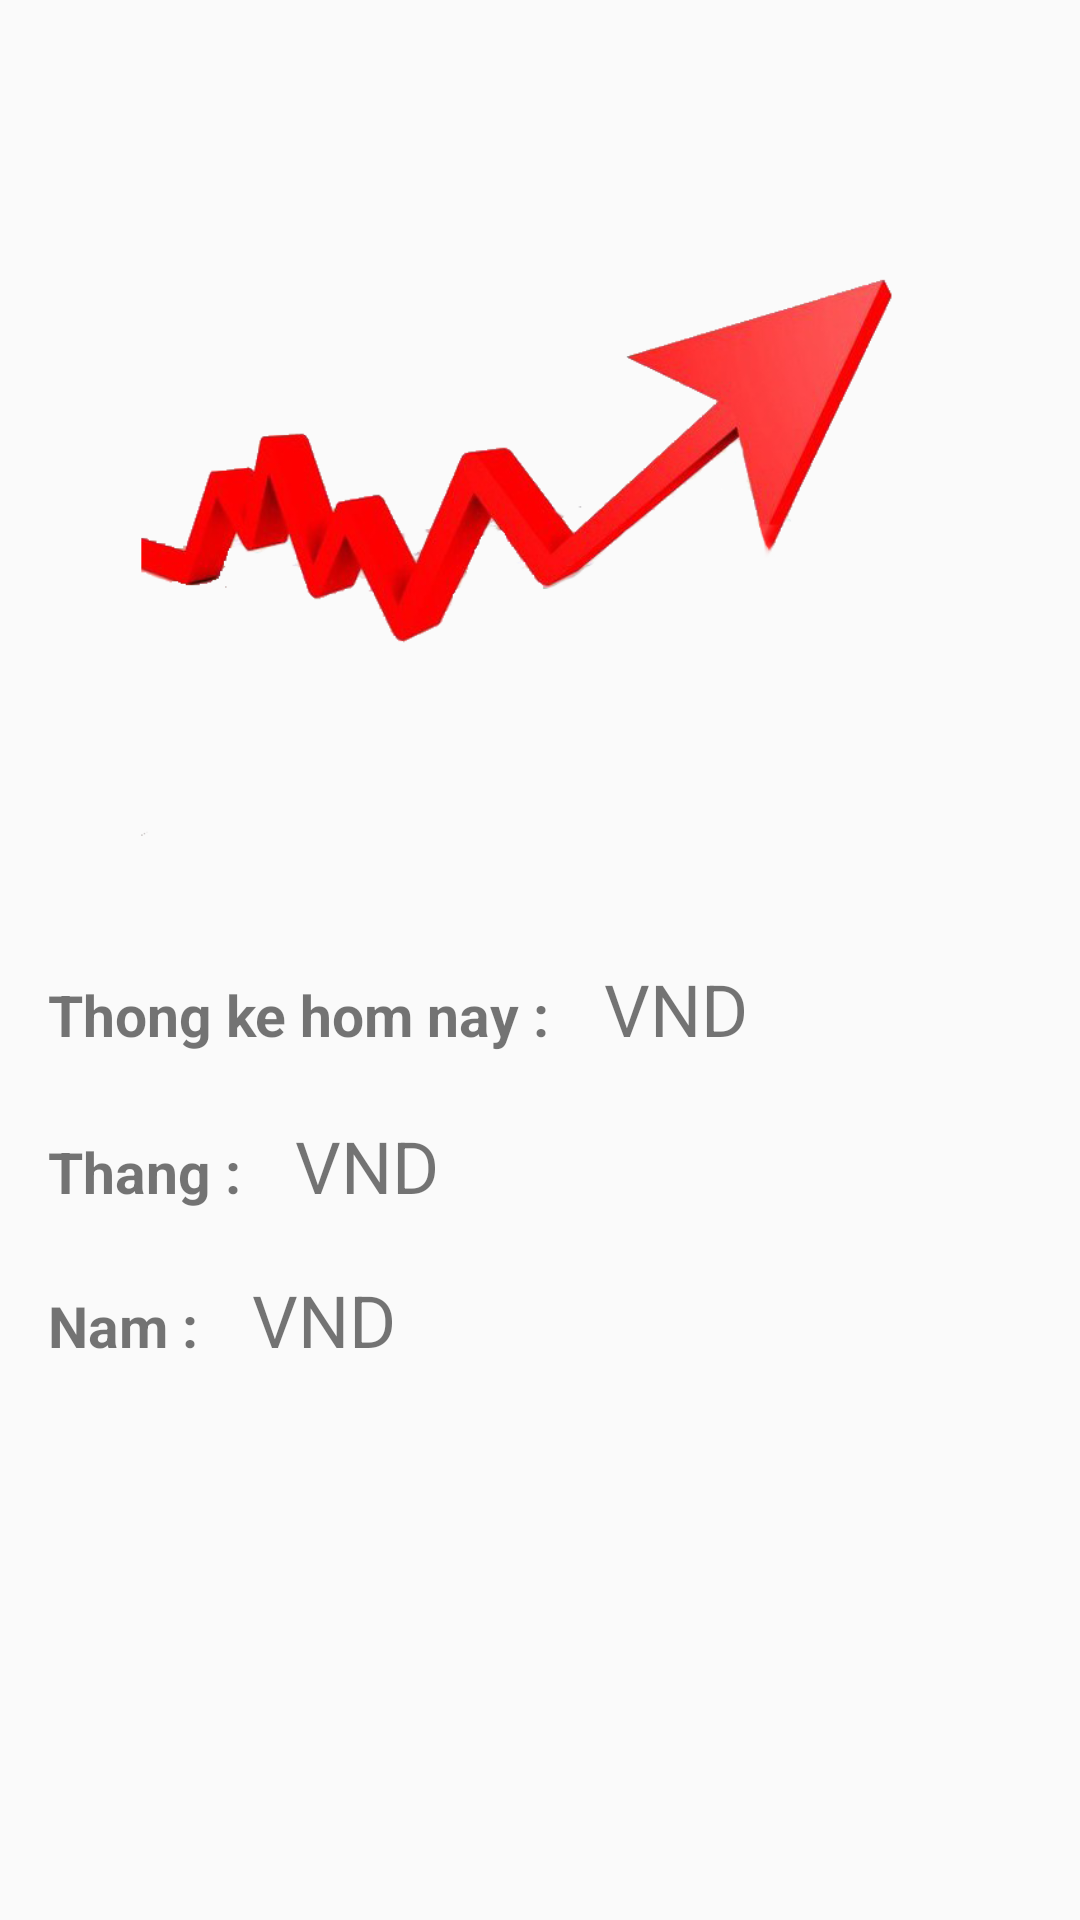

Here is an Android app screen rendered from its layout file. Give the layout XML and the strings, colors and styles it references.
<!-- AndroidManifest.xml: application theme AppTheme -->
<!-- res/layout/fragment_send.xml -->
<?xml version="1.0" encoding="utf-8"?>
<androidx.constraintlayout.widget.ConstraintLayout xmlns:android="http://schemas.android.com/apk/res/android"
    xmlns:app="http://schemas.android.com/apk/res-auto"
    xmlns:tools="http://schemas.android.com/tools"
    android:layout_width="match_parent"
    android:layout_height="match_parent"
    android:padding="16dp"
    android:orientation="vertical">

    <ImageView
        android:id="@+id/imageView3"
        android:layout_width="267dp"
        android:layout_height="221dp"
        android:layout_marginTop="52dp"
        android:src="@drawable/thongke1"
        app:layout_constraintEnd_toEndOf="parent"
        app:layout_constraintStart_toStartOf="parent"
        app:layout_constraintTop_toTopOf="parent" />

    <LinearLayout
        android:id="@+id/linearLayout"
        android:layout_width="match_parent"
        android:layout_height="wrap_content"
        android:layout_marginTop="304dp"
        android:orientation="horizontal"
        app:layout_constraintEnd_toEndOf="parent"
        app:layout_constraintStart_toStartOf="parent"
        app:layout_constraintTop_toTopOf="parent">

        <TextView
            android:textStyle="bold"
            android:layout_width="wrap_content"
            android:layout_height="wrap_content"
            android:text="@string/thongke_homnay"
            android:textSize="19dp" />

        <TextView
            android:id="@+id/tvNgay"
            android:layout_width="wrap_content"
            android:layout_height="wrap_content"
            android:textSize="24dp" />
        <TextView
            android:text="   VND"
            android:layout_width="wrap_content"
            android:layout_height="wrap_content"
            android:textSize="24dp" />
    </LinearLayout>


    <LinearLayout
        android:layout_marginTop="20dp"
        android:id="@+id/linearLayout3"
        android:layout_width="match_parent"
        android:layout_height="wrap_content"
        android:orientation="horizontal"
        app:layout_constraintEnd_toEndOf="parent"
        app:layout_constraintHorizontal_bias="1.0"
        app:layout_constraintStart_toStartOf="parent"
        app:layout_constraintTop_toBottomOf="@+id/linearLayout">

        <TextView
            android:textStyle="bold"
            android:layout_width="wrap_content"
            android:layout_height="wrap_content"
            android:text="@string/thongke_thang"
            android:textSize="19dp" />

        <TextView
            android:id="@+id/tvThang"
            android:layout_width="wrap_content"
            android:layout_height="wrap_content"
            android:textSize="24dp" />
        <TextView
            android:text="   VND"
            android:layout_width="wrap_content"
            android:layout_height="wrap_content"
            android:textSize="24dp" />
    </LinearLayout>

    <LinearLayout
        android:layout_width="match_parent"
        android:layout_height="wrap_content"
        android:layout_marginTop="19dp"
        android:orientation="horizontal"
        app:layout_constraintEnd_toEndOf="parent"
        app:layout_constraintStart_toStartOf="parent"
        app:layout_constraintTop_toBottomOf="@+id/linearLayout3">

        <TextView
            android:textStyle="bold"
            android:layout_width="wrap_content"
            android:layout_height="wrap_content"
            android:text="@string/thongke_nam"
            android:textSize="19dp" />

        <TextView
            android:id="@+id/tvNam"
            android:layout_width="wrap_content"
            android:layout_height="wrap_content"
            android:textSize="24dp" />
        <TextView
            android:text="   VND"
            android:layout_width="wrap_content"
            android:layout_height="wrap_content"
            android:textSize="24dp" />
    </LinearLayout>


</androidx.constraintlayout.widget.ConstraintLayout>
<!-- resources referenced by this layout -->
<resources>
  <!-- drawable thongke1: png bitmap (drawable-mdpi, 79439 bytes) -->
  <string name="thongke_homnay">Thong ke hom nay : </string>
  <string name="thongke_nam">Nam :</string>
  <string name="thongke_thang">Thang :</string>
  <style name="AppTheme" parent="Theme.AppCompat.Light.DarkActionBar">
          
          <item name="colorPrimary">@color/colorPrimary</item>
          <item name="colorPrimaryDark">@color/colorPrimaryDark</item>
          <item name="colorAccent">@color/colorAccent</item>
      </style>
  <color name="colorPrimary">#757575</color>
  <color name="colorPrimaryDark">#a4a4a4</color>
  <color name="colorAccent">#494949</color>
</resources>
